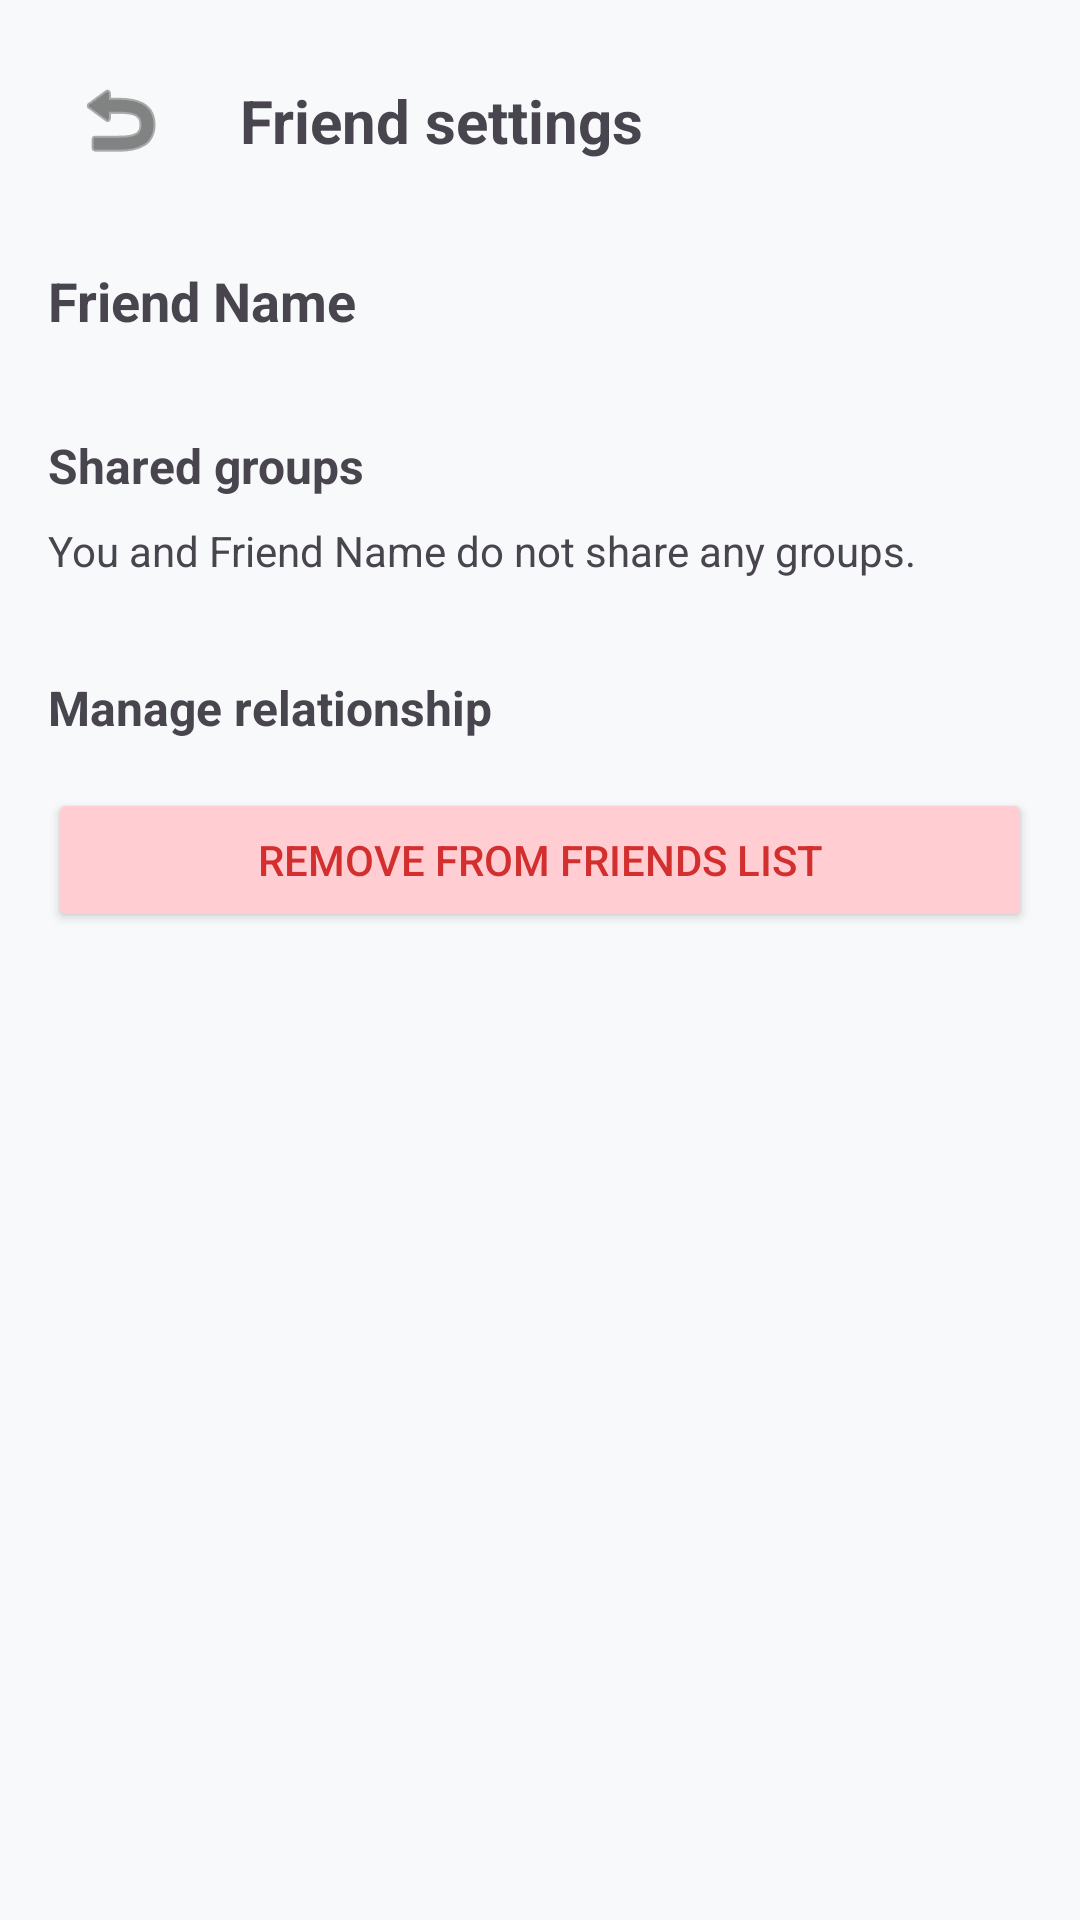

Write the Android layout XML for this screen, with the resource values it uses.
<!-- AndroidManifest.xml: application theme Theme.Finners -->
<!-- res/layout/activity_friend_settings.xml -->
<?xml version="1.0" encoding="utf-8"?>
<androidx.constraintlayout.widget.ConstraintLayout xmlns:android="http://schemas.android.com/apk/res/android"
    xmlns:app="http://schemas.android.com/apk/res-auto"
    xmlns:tools="http://schemas.android.com/tools"
    android:layout_width="match_parent"
    android:layout_height="match_parent"
    android:padding="16dp"
    tools:context=".FriendSettingsActivity">

    <ImageButton
        android:id="@+id/btnBack"
        android:layout_width="48dp"
        android:layout_height="48dp"
        android:background="?attr/selectableItemBackgroundBorderless"
        android:src="@android:drawable/ic_menu_revert"
        app:layout_constraintStart_toStartOf="parent"
        app:layout_constraintTop_toTopOf="parent"
        app:tint="@color/colorTextPrimary"
        android:contentDescription="Back" />
    
    
    
    
    
    
    
    
    

    <TextView
        android:id="@+id/tvHeader"
        android:layout_width="wrap_content"
        android:layout_height="wrap_content"
        android:layout_marginStart="16dp"
        android:text="Friend settings"
        android:textSize="20sp"
        android:textStyle="bold"
        app:layout_constraintBottom_toBottomOf="@id/btnBack"
        app:layout_constraintStart_toEndOf="@id/btnBack"
        app:layout_constraintTop_toTopOf="@id/btnBack" />

    <TextView
        android:id="@+id/tvFriendName"
        android:layout_width="wrap_content"
        android:layout_height="wrap_content"
        android:layout_marginTop="24dp"
        android:text="Friend Name"
        android:textSize="18sp"
        android:textStyle="bold"
        app:layout_constraintStart_toStartOf="parent"
        app:layout_constraintTop_toBottomOf="@id/btnBack" />

    <TextView
        android:id="@+id/tvPhoneNumber"
        android:layout_width="wrap_content"
        android:layout_height="wrap_content"
        android:layout_marginTop="4dp"
        android:text="+1 555-0123"
        android:textSize="14sp"
        android:textColor="#808080"
        android:visibility="gone"
        app:layout_constraintStart_toStartOf="parent"
        app:layout_constraintTop_toBottomOf="@id/tvFriendName" />

    <TextView
        android:id="@+id/tvSharedGroupsHeader"
        android:layout_width="wrap_content"
        android:layout_height="wrap_content"
        android:layout_marginTop="32dp"
        android:text="Shared groups"
        android:textSize="16sp"
        android:textStyle="bold"
        app:layout_constraintStart_toStartOf="parent"
        app:layout_constraintTop_toBottomOf="@id/tvPhoneNumber" />

    <TextView
        android:id="@+id/tvSharedGroupsStatus"
        android:layout_width="wrap_content"
        android:layout_height="wrap_content"
        android:layout_marginTop="8dp"
        android:text="You and Friend Name do not share any groups."
        android:textSize="14sp"
        app:layout_constraintStart_toStartOf="parent"
        app:layout_constraintTop_toBottomOf="@id/tvSharedGroupsHeader" />

    <TextView
        android:id="@+id/tvManageRelationshipHeader"
        android:layout_width="wrap_content"
        android:layout_height="wrap_content"
        android:layout_marginTop="32dp"
        android:text="Manage relationship"
        android:textSize="16sp"
        android:textStyle="bold"
        app:layout_constraintStart_toStartOf="parent"
        app:layout_constraintTop_toBottomOf="@id/tvSharedGroupsStatus" />

    <Button
        android:id="@+id/btnRemoveFriend"
        android:layout_width="match_parent"
        android:layout_height="wrap_content"
        android:layout_marginTop="16dp"
        android:text="Remove from friends list"
        android:backgroundTint="#FFCDD2"
        android:textColor="#D32F2F"
        app:layout_constraintTop_toBottomOf="@id/tvManageRelationshipHeader" />



</androidx.constraintlayout.widget.ConstraintLayout>
<!-- resources referenced by this layout -->
<resources>
  <color name="colorTextPrimary">#333333</color>
  <style name="Theme.Finners" parent="Base.Theme.Finners" />
  <style name="Base.Theme.Finners" parent="Theme.Material3.DayNight.NoActionBar">
          
          <item name="colorPrimary">@color/colorPrimary</item>
          <item name="colorOnPrimary">@color/white</item>
          <item name="colorPrimaryContainer">@color/colorPrimary</item>
          <item name="colorOnPrimaryContainer">@color/white</item>
          
          
          <item name="colorSecondary">@color/colorSecondary</item>
          <item name="colorOnSecondary">@color/white</item>
          <item name="colorSecondaryContainer">@color/colorSecondary</item>
          <item name="colorOnSecondaryContainer">@color/white</item>
  
          <item name="android:colorBackground">@color/colorBackground</item>
          <item name="colorSurface">@color/colorSurface</item>
          <item name="colorOnSurface">@color/colorTextPrimary</item>
          <item name="android:textColorPrimary">@color/colorTextPrimary</item>
          <item name="android:textColorSecondary">@color/colorTextSecondary</item>
          
          <item name="colorTextSecondary">@color/colorTextSecondary</item>
          
          
      </style>
  <color name="colorPrimary">#1CC29F</color>
  <color name="white">#FFFFFFFF</color>
  <color name="colorSecondary">#FF652F</color>
  <color name="colorBackground">#F7F9FA</color>
  <color name="colorSurface">#FFFFFF</color>
  <color name="colorTextSecondary">#757575</color>
</resources>
